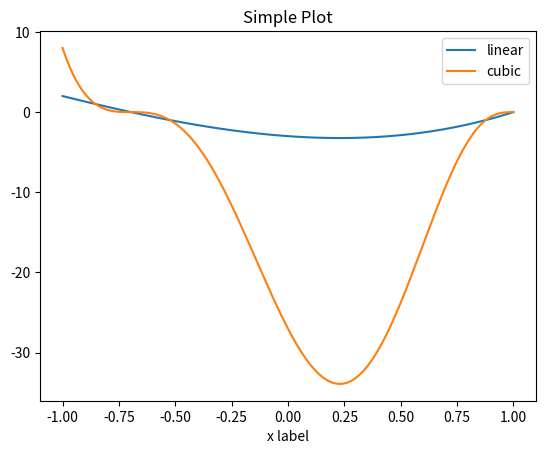

Reproduce this figure in Python.
import numpy as np
import matplotlib.pyplot as plt
'''
fig = plt.figure()  # an empty figure with no axes
fig.suptitle('No axes on this figure')  # Add a title so we know which it is

fig, ax_lst = plt.subplots(2, 2)  # a figure with a 2x2 grid of Axes
plt.show()


'''

x = np.linspace(-1, 1, 1000)
y1 = x**3 + 4 * x**2 - 2*x - 3

fig, ax = plt.subplots()

ax.plot(x, y1, label='linear')
#ax.plot(x, y1**2, label='quadratic')
ax.plot(x, y1**3, label='cubic')

plt.xlabel('x label')
#ax.ylabel('y label')

plt.title("Simple Plot")

ax.legend()

plt.show()